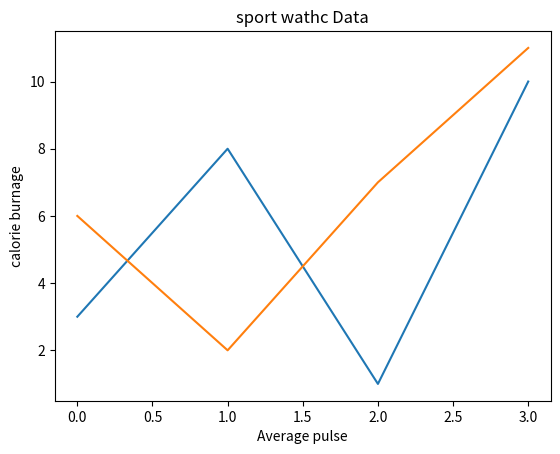

This figure's Python source:
import matplotlib.pyplot as plt
import numpy as np

y1 = np.array([3, 8, 1, 10])
y2 = np.array([6, 2, 7, 11])

plt.plot(y1)
plt.plot(y2)

plt.xlabel("Average pulse")
plt.ylabel("calorie burnage")
plt.title("sport wathc Data")

plt.savefig("plot.png")  # Save to a file

plt.show()